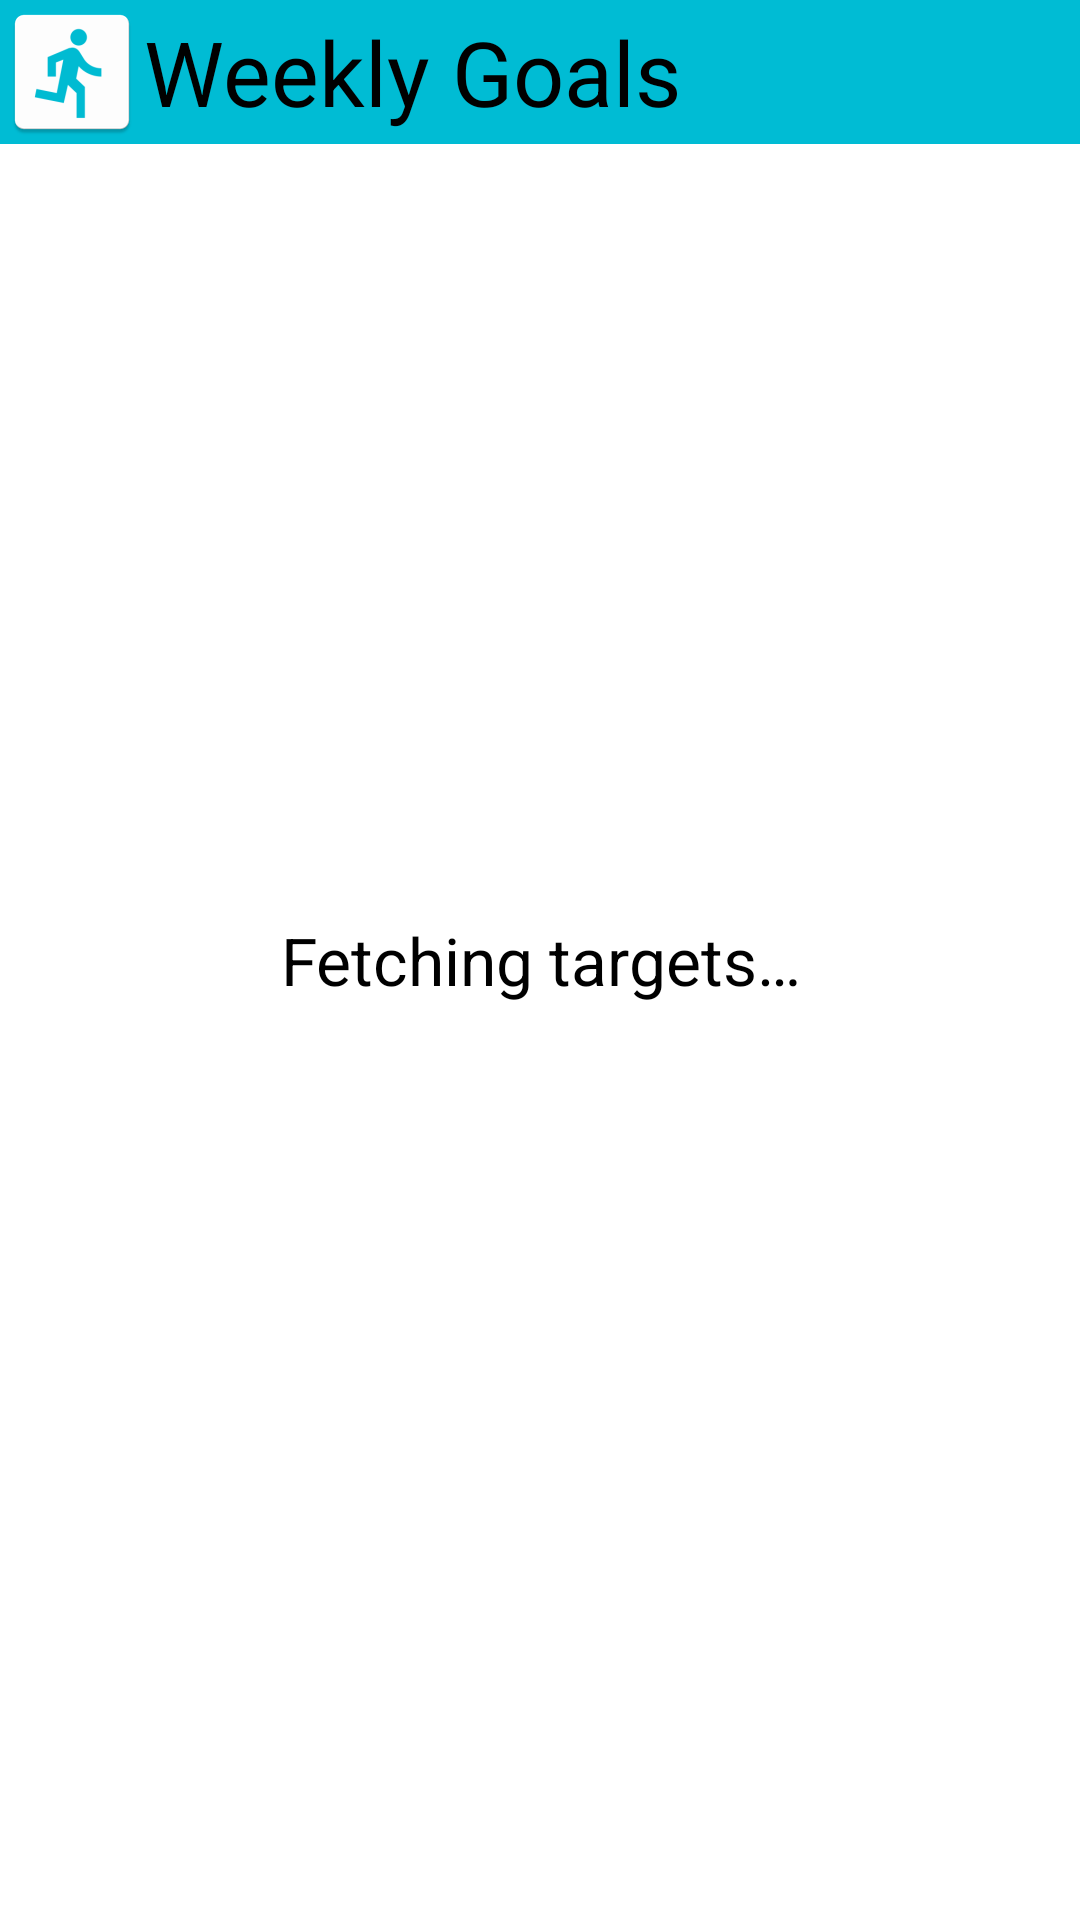

Produce the Android XML layout that renders to this screen, including the resource entries it uses.
<!-- AndroidManifest.xml: application theme AppTheme -->
<!-- res/layout/weekly_goals_widget.xml -->
<RelativeLayout
    xmlns:android="http://schemas.android.com/apk/res/android"
    android:layout_width="match_parent"
    android:layout_height="match_parent"
    android:background="@color/colorWhite"
    android:layout_margin="@dimen/widget_margin">
    <include
        android:id="@+id/i_weekly_goals_heading"
        layout="@layout/weekly_goals_widget_heading"
        android:layout_width="match_parent"
        android:layout_height="wrap_content" />

    <LinearLayout
        android:id="@+id/ll_widget_weekly_goals_progress"
        android:layout_width="match_parent"
        android:layout_height="wrap_content"
        android:orientation="vertical"
        android:visibility="gone"
        android:layout_centerInParent="true">
        <TextView
            android:id="@+id/tv_widget_distance_target_label"
            android:layout_width="match_parent"
            android:layout_height="wrap_content"
            android:textAlignment="center"
            style="@style/TextAppearance.AppCompat.Caption"
            android:layout_marginTop="@dimen/widget_weekly_goal_margin"/>

        <TextView
            android:id="@+id/tv_widget_distance_target"
            android:layout_width="match_parent"
            android:layout_height="wrap_content"
            android:textAlignment="center"
            style="@style/RunInformationStyle" />

        <ProgressBar
            android:id="@+id/pb_widget_distance_target"
            android:layout_width="match_parent"
            android:layout_height="wrap_content"
            android:indeterminate="false"
            style="?android:attr/progressBarStyleHorizontal"
            android:layout_marginStart="@dimen/activity_horizontal_margin"
            android:layout_marginEnd="@dimen/activity_horizontal_margin" />

        <TextView
            android:id="@+id/tv_widget_duration_target_label"
            android:layout_width="match_parent"
            android:layout_height="wrap_content"
            android:textAlignment="center"
            style="@style/TextAppearance.AppCompat.Caption"
            android:text="@string/time_spent_running"
            android:layout_marginTop="@dimen/widget_weekly_goal_margin"/>

        <TextView
            android:id="@+id/tv_widget_duration_target"
            android:layout_width="match_parent"
            android:layout_height="wrap_content"
            android:textAlignment="center"
            style="@style/RunInformationStyle" />

        <ProgressBar
            android:id="@+id/pb_widget_duration_target"
            android:layout_width="match_parent"
            android:layout_height="wrap_content"
            android:indeterminate="false"
            style="?android:attr/progressBarStyleHorizontal"
            android:layout_marginStart="@dimen/activity_horizontal_margin"
            android:layout_marginEnd="@dimen/activity_horizontal_margin" />

        <TextView
            android:id="@+id/tv_widget_average_speed_target_label"
            android:layout_width="match_parent"
            android:layout_height="wrap_content"
            android:textAlignment="center"
            style="@style/TextAppearance.AppCompat.Caption"
            android:layout_marginTop="@dimen/widget_weekly_goal_margin"/>

        <TextView
            android:id="@+id/tv_widget_average_speed_target"
            android:layout_width="match_parent"
            android:layout_height="wrap_content"
            android:textAlignment="center"
            style="@style/RunInformationStyle" />

        <ProgressBar
            android:id="@+id/pb_widget_average_speed_target"
            android:layout_width="match_parent"
            android:layout_height="wrap_content"
            android:indeterminate="false"
            style="?android:attr/progressBarStyleHorizontal"
            android:layout_marginStart="@dimen/activity_horizontal_margin"
            android:layout_marginEnd="@dimen/activity_horizontal_margin" />
    </LinearLayout>

    <TextView
        android:id="@+id/tv_widget_fetching_targets"
        android:layout_width="match_parent"
        android:layout_height="wrap_content"
        android:text="@string/widget_fetching_targets"
        style="@style/WidgetMessageStyle" />
</RelativeLayout>
<!-- res/layout/weekly_goals_widget_heading.xml (included above) -->
<TextView
    android:id="@+id/tv_widget_heading"
    android:layout_width="match_parent"
    android:layout_height="wrap_content"
    android:drawableStart="@mipmap/ic_launcher"
    android:text="@string/title_activity_weekly_goals"
    android:textSize="@dimen/recipe_widget_heading_text_size"
    android:textColor="@color/colorBlack"
    android:gravity="center_vertical"
    android:padding="@dimen/widget_margin"
    android:background="@color/colorPrimary"
    xmlns:android="http://schemas.android.com/apk/res/android" />
<!-- resources referenced by this layout -->
<resources>
  <color name="colorBlack">#000000</color>
  <color name="colorPrimary">#00BCD4</color>
  <color name="colorWhite">#FFFFFF</color>
  <dimen name="activity_horizontal_margin">16dp</dimen>
  <dimen name="recipe_widget_heading_text_size">30sp</dimen>
  <dimen name="widget_margin">8dp</dimen>
  <dimen name="widget_weekly_goal_margin">24dp</dimen>
  <!-- mipmap ic_launcher: png bitmap (mipmap-hdpi, 1667 bytes) -->
  <string name="time_spent_running">Time spent running (mins):</string>
  <string name="title_activity_weekly_goals">Weekly Goals</string>
  <string name="widget_fetching_targets">Fetching targets…</string>
  <style name="RunInformationStyle">
          <item name="android:textColor">@color/colorBlack</item>
          <item name="android:textSize">@dimen/run_information_text_size</item>
      </style>
  <style name="WidgetMessageStyle">
          <item name="android:layout_centerInParent">true</item>
          <item name="android:textAlignment">center</item>
          <item name="android:layout_margin">@dimen/widget_margin</item>
          <item name="android:textSize">@dimen/widget_message_text_size</item>
          <item name="android:textColor">@color/colorBlack</item>
      </style>
  <style name="AppTheme" parent="Theme.AppCompat.Light.DarkActionBar">
          
          <item name="colorPrimary">@color/colorPrimary</item>
          <item name="colorPrimaryDark">@color/colorPrimaryDark</item>
          <item name="colorAccent">@color/colorAccent</item>
          <item name="preferenceTheme">@style/PreferenceThemeOverlay</item>
      </style>
  <dimen name="run_information_text_size">22sp</dimen>
  <dimen name="widget_message_text_size">22sp</dimen>
  <color name="colorPrimaryDark">#0097A7</color>
  <color name="colorAccent">#FFC107</color>
</resources>
